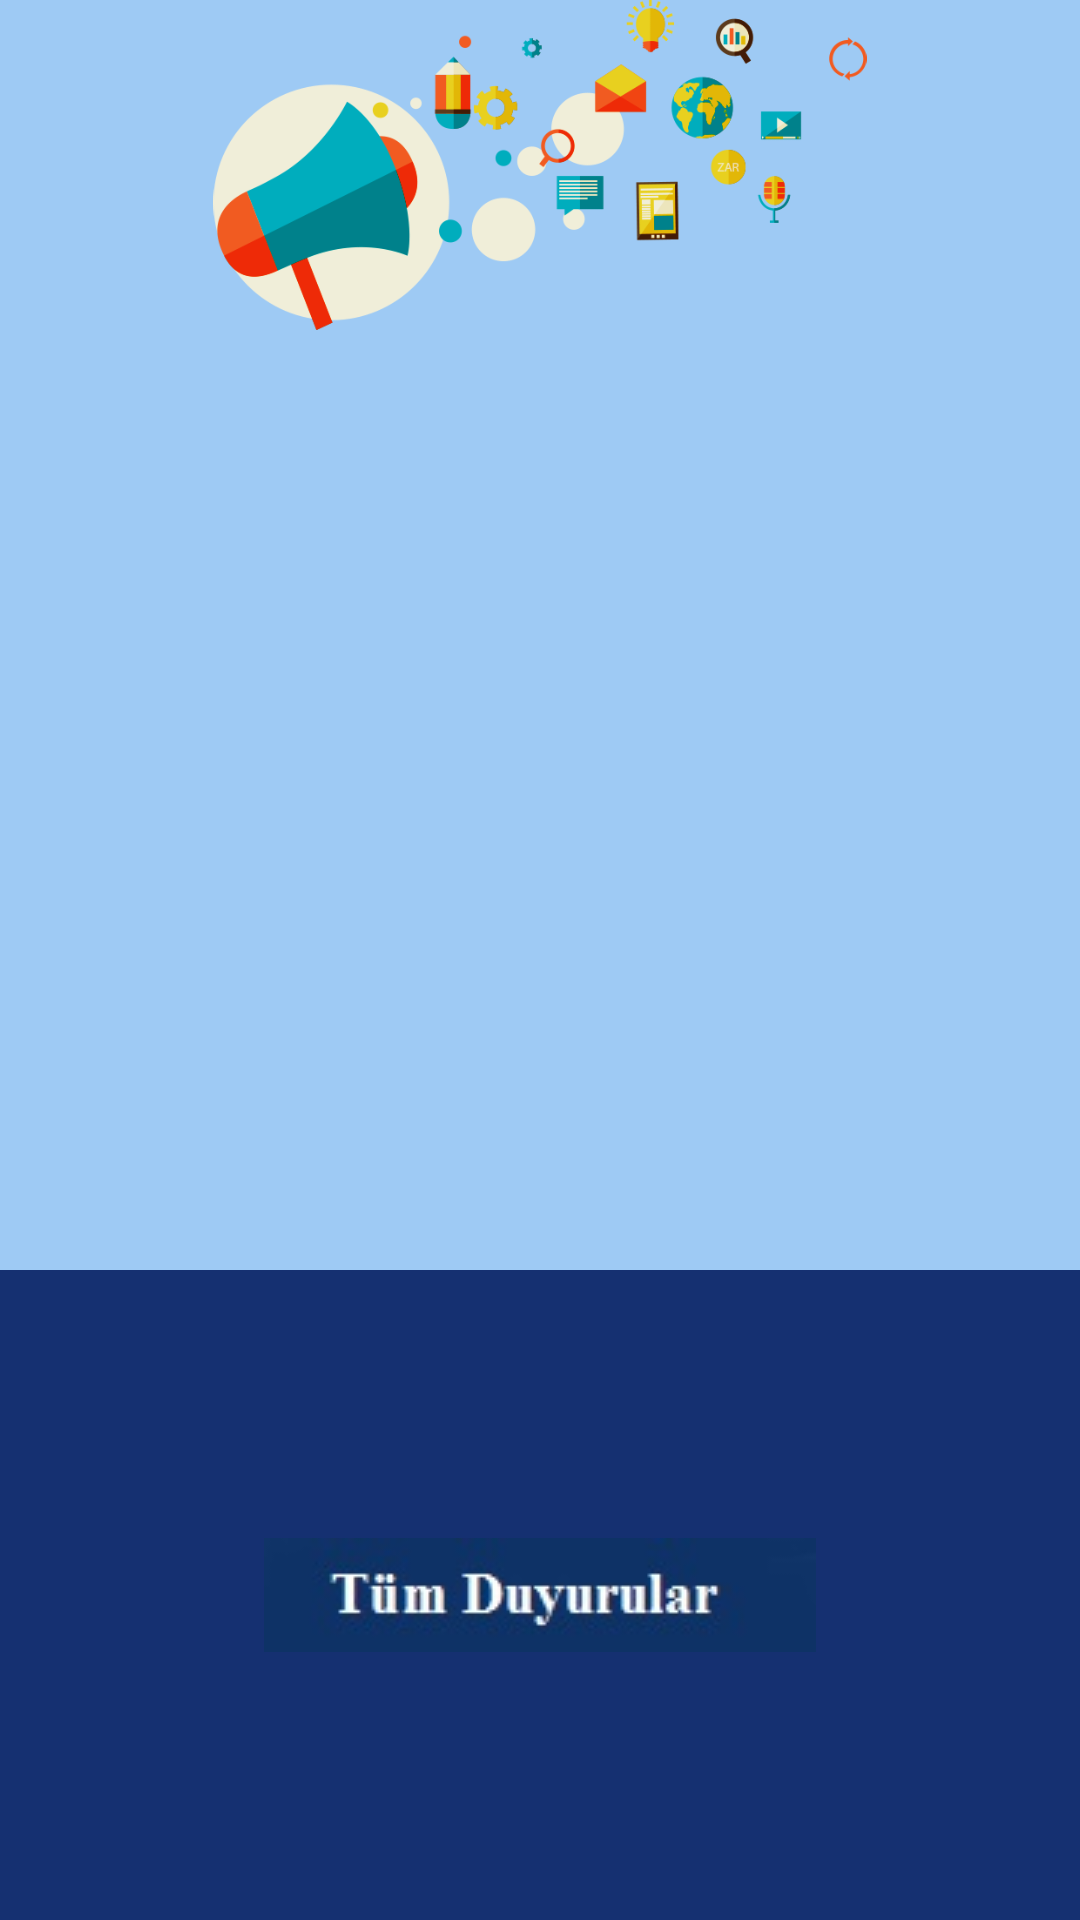

Reconstruct the res/layout file that produces this screen, plus the resources it refers to.
<!-- AndroidManifest.xml: application theme AppTheme -->
<!-- res/layout/fragment_tab1.xml -->
<LinearLayout xmlns:android="http://schemas.android.com/apk/res/android"
    xmlns:tools="http://schemas.android.com/tools"
    android:layout_width="match_parent"
    android:layout_height="match_parent"
    tools:context="com.example.zuhal.yok.Tab1"
    android:orientation="vertical"
    android:background="#9ecaf4">

    <LinearLayout
        android:layout_width="match_parent"
        android:layout_height="wrap_content"
        android:layout_weight="2"
        android:orientation="vertical">
        <ImageView
            android:layout_width="wrap_content"
            android:layout_height="110dp"
            android:src="@drawable/announcement"/>
        <ListView
            android:layout_width="match_parent"
            android:layout_height="match_parent"
            android:id="@+id/announcementList">
        </ListView>
    </LinearLayout>
    <LinearLayout
        android:layout_width="match_parent"
        android:layout_height="60dp"
        android:layout_weight="1"
        android:background="#153071"
        android:gravity="center"
        android:id="@+id/duyuru"

        >
        <ImageView
            android:layout_width="wrap_content"
            android:layout_height="wrap_content"
            android:src="@drawable/duyurular"
            android:id="@+id/duyurular"
            android:background="#153071">
        </ImageView>
    </LinearLayout>

</LinearLayout>
<!-- resources referenced by this layout -->
<resources>
  <!-- drawable announcement: png bitmap (drawable, 33995 bytes) -->
  <!-- drawable duyurular: jpg bitmap (drawable, 10395 bytes) -->
  <style name="AppTheme" parent="Theme.AppCompat.NoActionBar">
          
          <item name="colorPrimary">@color/colorPrimary</item>
          <item name="colorPrimaryDark">@color/colorPrimaryDark</item>
          <item name="colorAccent">@color/colorAccent</item>
      </style>
  <color name="colorPrimary">#467199</color>
  <color name="colorPrimaryDark">#040d49</color>
  <color name="colorAccent">#6c58ed</color>
</resources>
